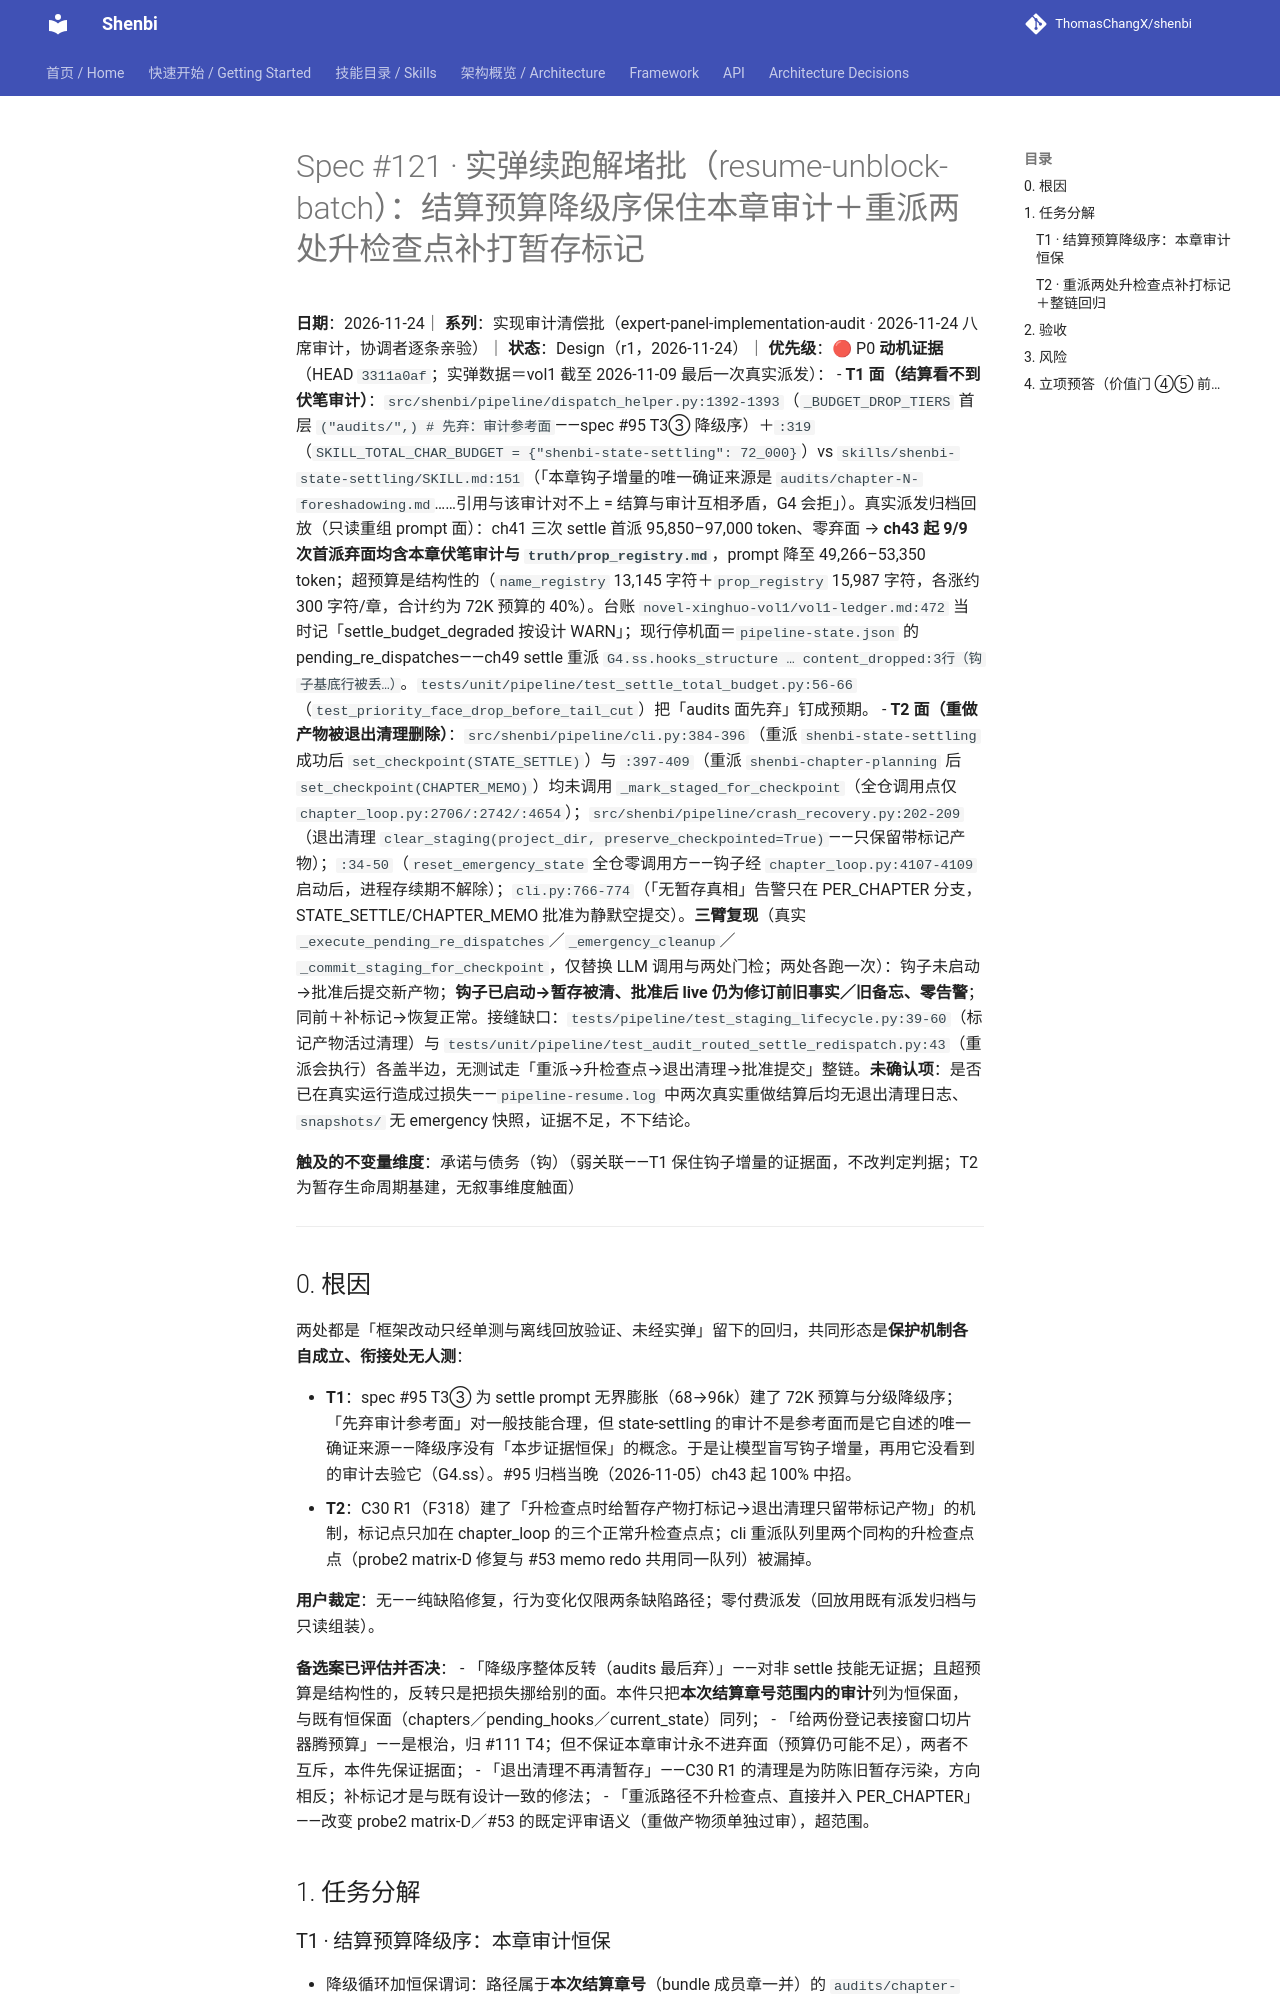

repository: ThomasChangX/shenbi · page: superpowers/specs/2026-11-24-spec121-resume-unblock-batch/index.html · generator: mkdocs

# Spec #121 · 实弹续跑解堵批（resume-unblock-batch）：结算预算降级序保住本章审计＋重派两处升检查点补打暂存标记

**日期**：2026-11-24｜ **系列**：实现审计清偿批（expert-panel-implementation-audit · 2026-11-24 八席审计，协调者逐条亲验）｜ **状态**：Design（r1，2026-11-24）｜ **优先级**：🔴 P0
**动机证据**（HEAD `3311a0af`；实弹数据＝vol1 截至 2026-11-09 最后一次真实派发）：
- **T1 面（结算看不到伏笔审计）**：`src/shenbi/pipeline/dispatch_helper.py:1392-1393`（`_BUDGET_DROP_TIERS` 首层 `("audits/",)  # 先弃：审计参考面`——spec #95 T3③ 降级序）＋`:319`（`SKILL_TOTAL_CHAR_BUDGET = {"shenbi-state-settling": 72_000}`）vs `skills/shenbi-state-settling/SKILL.md:151`（「本章钩子增量的唯一确证来源是 `audits/chapter-N-foreshadowing.md`……引用与该审计对不上 = 结算与审计互相矛盾，G4 会拒」）。真实派发归档回放（只读重组 prompt 面）：ch41 三次 settle 首派 95,850–97,000 token、零弃面 → **ch43 起 9/9 次首派弃面均含本章伏笔审计与 `truth/prop_registry.md`**，prompt 降至 49,266–53,350 token；超预算是结构性的（`name_registry` 13,145 字符＋`prop_registry` 15,987 字符，各涨约 300 字符/章，合计约为 72K 预算的 40%）。台账 `novel-xinghuo-vol1/vol1-ledger.md:472` 当时记「settle_budget_degraded 按设计 WARN」；现行停机面＝`pipeline-state.json` 的 pending_re_dispatches——ch49 settle 重派 `G4.ss.hooks_structure … content_dropped:3行（钩子基底行被丢…）`。`tests/unit/pipeline/test_settle_total_budget.py:56-66`（`test_priority_face_drop_before_tail_cut`）把「audits 面先弃」钉成预期。
- **T2 面（重做产物被退出清理删除）**：`src/shenbi/pipeline/cli.py:384-396`（重派 `shenbi-state-settling` 成功后 `set_checkpoint(STATE_SETTLE)`）与 `:397-409`（重派 `shenbi-chapter-planning` 后 `set_checkpoint(CHAPTER_MEMO)`）均未调用 `_mark_staged_for_checkpoint`（全仓调用点仅 `chapter_loop.py:2706/:2742/:4654`）；`src/shenbi/pipeline/crash_recovery.py:202-209`（退出清理 `clear_staging(project_dir, preserve_checkpointed=True)`——只保留带标记产物）；`:34-50`（`reset_emergency_state` 全仓零调用方——钩子经 `chapter_loop.py:4107-4109` 启动后，进程存续期不解除）；`cli.py:766-774`（「无暂存真相」告警只在 PER_CHAPTER 分支，STATE_SETTLE/CHAPTER_MEMO 批准为静默空提交）。**三臂复现**（真实 `_execute_pending_re_dispatches`／`_emergency_cleanup`／`_commit_staging_for_checkpoint`，仅替换 LLM 调用与两处门检；两处各跑一次）：钩子未启动→批准后提交新产物；**钩子已启动→暂存被清、批准后 live 仍为修订前旧事实／旧备忘、零告警**；同前＋补标记→恢复正常。接缝缺口：`tests/pipeline/test_staging_lifecycle.py:39-60`（标记产物活过清理）与 `tests/unit/pipeline/test_audit_routed_settle_redispatch.py:43`（重派会执行）各盖半边，无测试走「重派→升检查点→退出清理→批准提交」整链。**未确认项**：是否已在真实运行造成过损失——`pipeline-resume.log` 中两次真实重做结算后均无退出清理日志、`snapshots/` 无 emergency 快照，证据不足，不下结论。

**触及的不变量维度**：承诺与债务（钩）（弱关联——T1 保住钩子增量的证据面，不改判定判据；T2 为暂存生命周期基建，无叙事维度触面）

---
